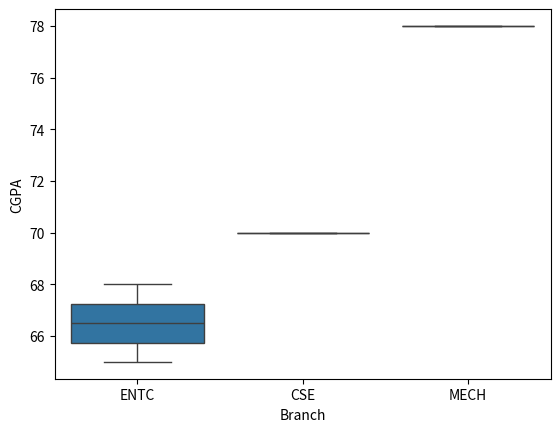

Reproduce this figure in Python.
import seaborn as sns
import pandas as pd
import matplotlib.pyplot as plt

#sample dataframe
df = pd.DataFrame({'Student' : ['Harish','Atul','Anup','Abhay'],
                   'CGPA' : [68,70,65,78],
                    'Branch' : ['ENTC','CSE','ENTC','MECH'] })

#plot a  boxplot
sns.boxplot(x='Branch', y='CGPA', data=df)
plt.show()
